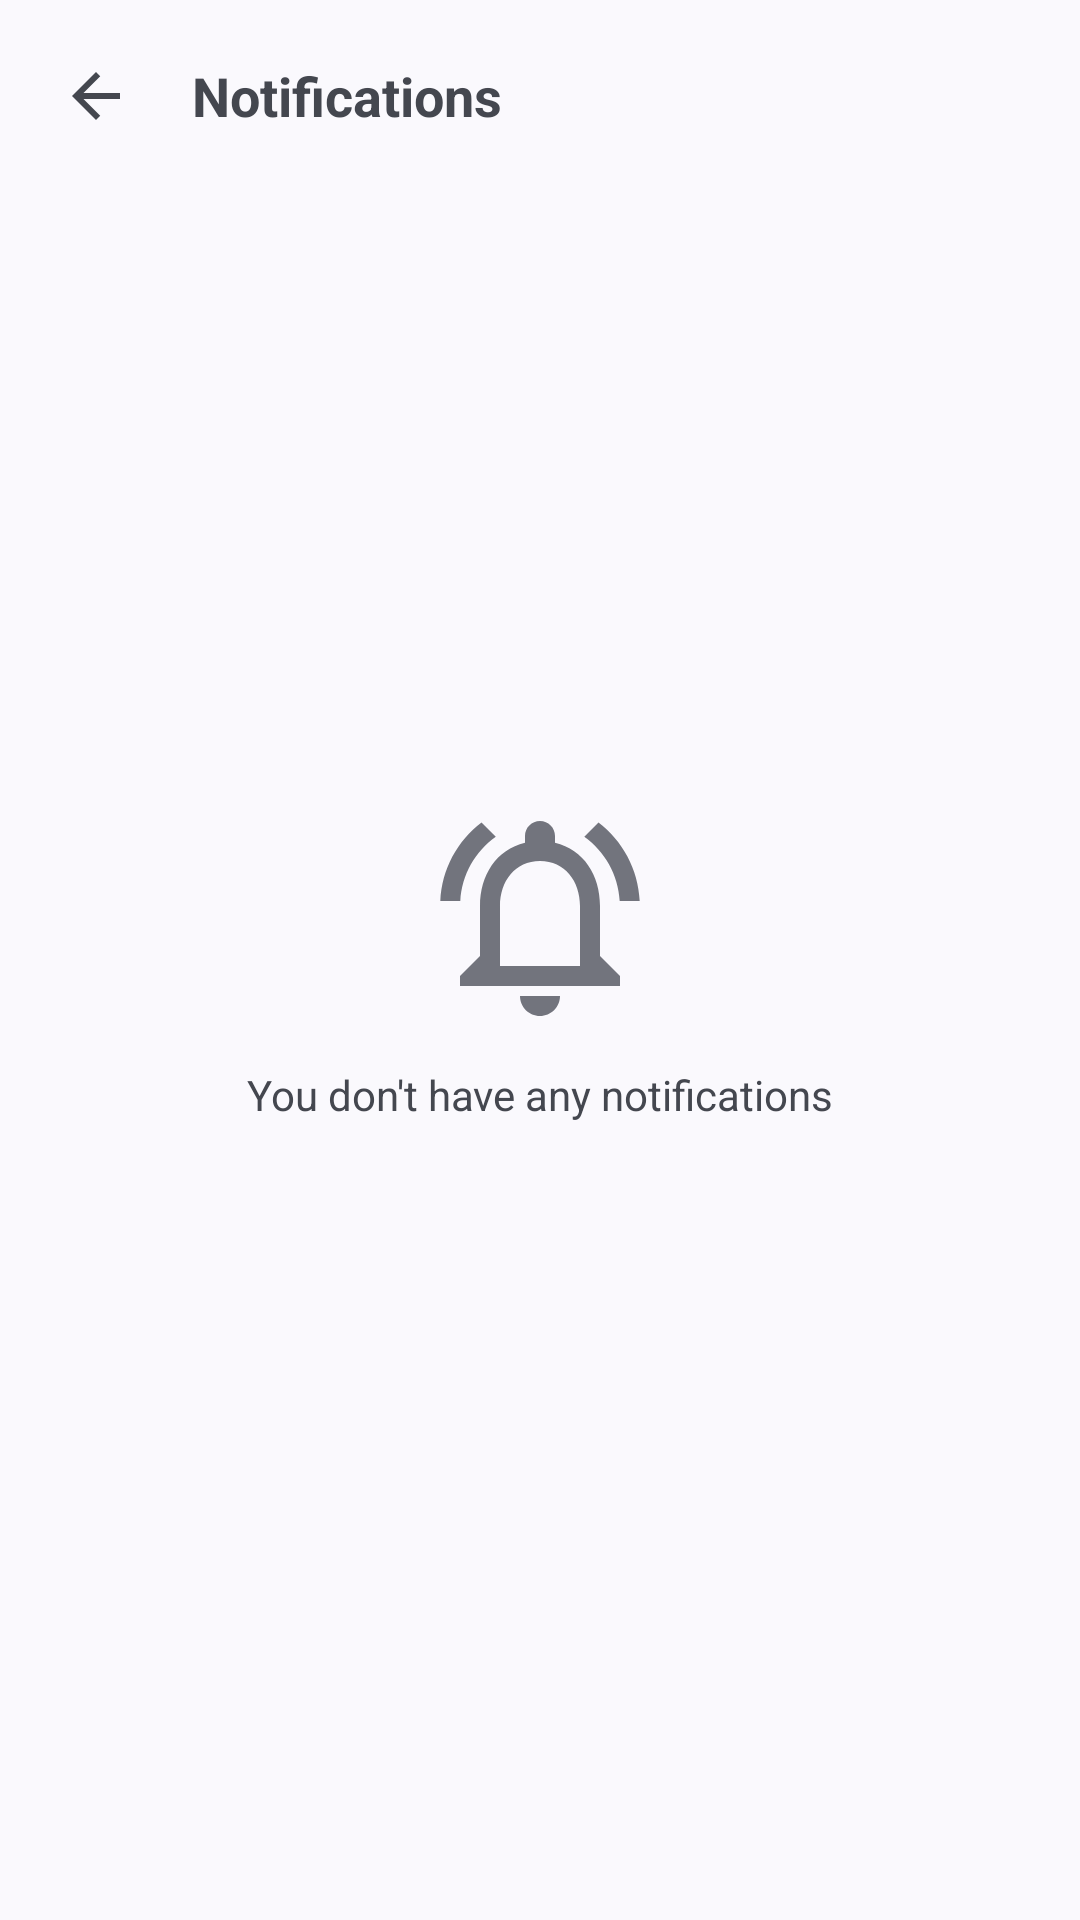

Layout XML and referenced resources for this Android screen:
<!-- AndroidManifest.xml: application theme Base.Theme.BloodCircle -->
<!-- res/layout/activity_notifications.xml -->
<?xml version="1.0" encoding="utf-8"?>
<RelativeLayout xmlns:android="http://schemas.android.com/apk/res/android"
    xmlns:app="http://schemas.android.com/apk/res-auto"
    xmlns:tools="http://schemas.android.com/tools"
    android:id="@+id/main"
    android:layout_width="match_parent"
    android:layout_height="match_parent"
    tools:context=".Activity.Others.NotificationsActivity">

    <RelativeLayout
        android:id="@+id/tool_bar"
        android:layout_width="match_parent"
        android:layout_height="wrap_content">

        <ImageView
            app:tint="?android:attr/textColorTertiary"
            android:layout_centerVertical="true"
            android:background="?android:attr/actionBarItemBackground"
            android:id="@+id/iv_back"
            android:padding="20dp"
            android:src="@drawable/ic_back"
            android:layout_width="wrap_content"
            android:layout_height="wrap_content"
            tools:ignore="ContentDescription" />

        <TextView
            android:textStyle="bold"
            style="@style/TextAppearance.AppCompat.Medium"
            android:layout_toEndOf="@+id/iv_back"
            android:layout_centerVertical="true"
            android:text="@string/notifications"
            android:layout_width="wrap_content"
            android:layout_height="wrap_content" />

    </RelativeLayout>

    <androidx.recyclerview.widget.RecyclerView
        android:layout_below="@id/tool_bar"
        android:id="@+id/my_requests_list"
        android:layout_width="match_parent"
        android:layout_height="wrap_content"/>

    <LinearLayout
        android:visibility="visible"
        android:orientation="vertical"
        android:gravity="center"
        android:id="@+id/empty_view"
        android:layout_centerVertical="true"
        android:layout_width="match_parent"
        android:layout_height="wrap_content">

        <ImageView
            android:src="@drawable/ic_notification"
            android:layout_width="match_parent"
            android:layout_height="80dp"
            tools:ignore="ContentDescription" />

        <TextView
            android:layout_marginTop="10dp"
            android:layout_gravity="center_horizontal"
            android:text="@string/no_notification"
            android:layout_width="wrap_content"
            android:layout_height="wrap_content" />

    </LinearLayout>

    <com.google.android.material.progressindicator.CircularProgressIndicator
        android:id="@+id/progress_circle"
        android:visibility="gone"
        android:layout_centerVertical="true"
        android:layout_centerHorizontal="true"
        android:indeterminate="true"
        android:layout_width="wrap_content"
        android:layout_height="wrap_content"/>

</RelativeLayout>
<!-- resources referenced by this layout -->
<resources>
  <!-- drawable ic_back (drawable) -->
  <vector xmlns:android="http://schemas.android.com/apk/res/android" android:autoMirrored="true" android:height="24dp" android:tint="@color/icon" android:viewportHeight="24" android:viewportWidth="24" android:width="24dp">
        
      <path android:fillColor="@android:color/white" android:pathData="M20,11H7.83l5.59,-5.59L12,4l-8,8 8,8 1.41,-1.41L7.83,13H20v-2z"/>
      
  </vector>
  <!-- drawable ic_notification (drawable) -->
  <vector xmlns:android="http://schemas.android.com/apk/res/android" android:height="24dp" android:tint="@color/icon" android:viewportHeight="24" android:viewportWidth="24" android:width="24dp">
        
      <path android:fillColor="@android:color/white" android:pathData="M12,22c1.1,0 2,-0.9 2,-2h-4c0,1.1 0.9,2 2,2zM18,16v-5c0,-3.07 -1.63,-5.64 -4.5,-6.32L13.5,4c0,-0.83 -0.67,-1.5 -1.5,-1.5s-1.5,0.67 -1.5,1.5v0.68C7.64,5.36 6,7.92 6,11v5l-2,2v1h16v-1l-2,-2zM16,17L8,17v-6c0,-2.48 1.51,-4.5 4,-4.5s4,2.02 4,4.5v6zM7.58,4.08L6.15,2.65C3.75,4.48 2.17,7.3 2.03,10.5h2c0.15,-2.65 1.51,-4.97 3.55,-6.42zM19.97,10.5h2c-0.15,-3.2 -1.73,-6.02 -4.12,-7.85l-1.42,1.43c2.02,1.45 3.39,3.77 3.54,6.42z"/>
      
  </vector>
  <string name="no_notification">You don\'t have any notifications</string>
  <string name="notifications">Notifications</string>
  <style name="Base.Theme.BloodCircle" parent="Theme.Material3.DynamicColors.DayNight.NoActionBar">
          <item name="android:windowSplashScreenAnimatedIcon" tools:ignore="NewApi">@drawable/logo</item>
          <item name="android:windowSplashScreenIconBackgroundColor" tools:targetApi="s">?attr/colorPrimary</item>
      </style>
  <color name="icon">?attr/colorOutline</color>
  <!-- drawable logo: png bitmap (drawable, 13423 bytes) -->
</resources>
